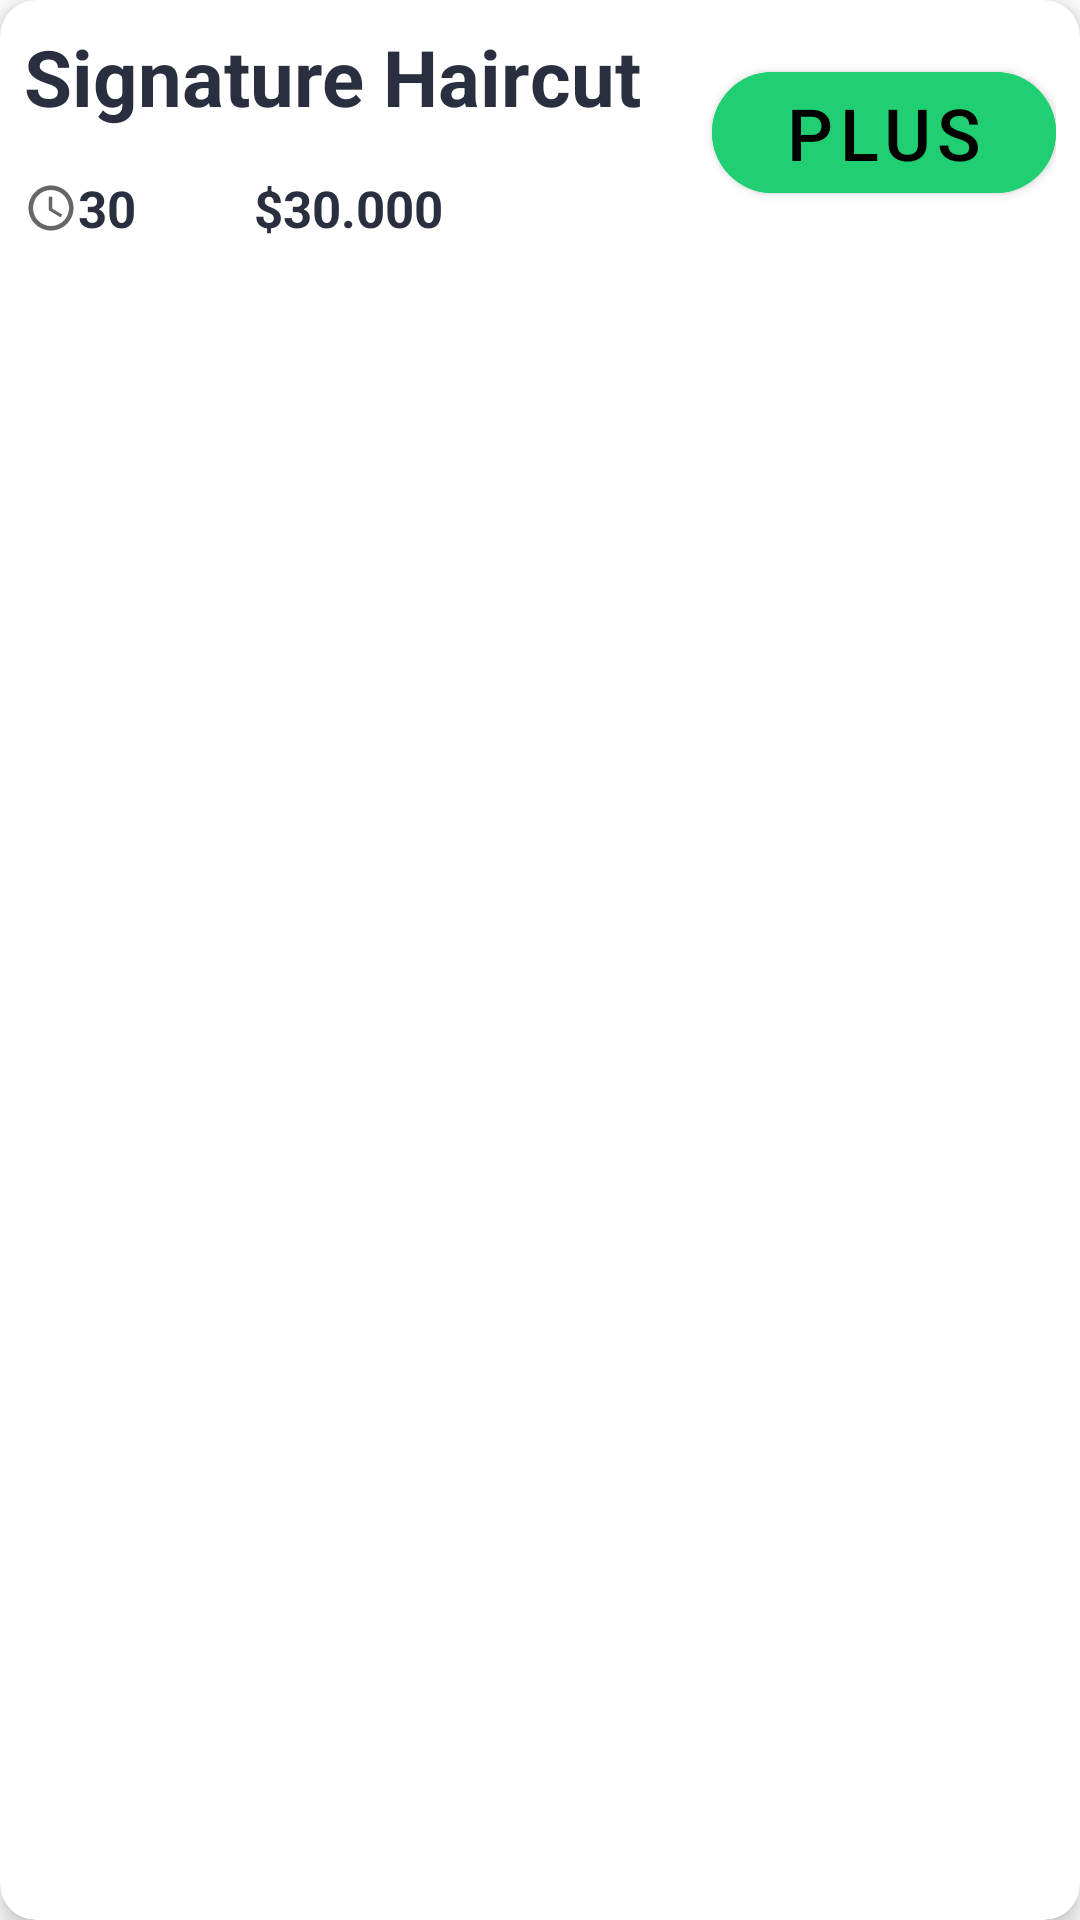

Reconstruct the res/layout file that produces this screen, plus the resources it refers to.
<!-- AndroidManifest.xml: application theme Theme.Barbershop -->
<!-- res/layout/barber_service.xml -->
<?xml version="1.0" encoding="utf-8"?>
<androidx.cardview.widget.CardView xmlns:android="http://schemas.android.com/apk/res/android"
    xmlns:app="http://schemas.android.com/apk/res-auto"
    android:layout_width="match_parent"
    android:layout_height="wrap_content"
    android:layout_margin="10dp"
    app:cardCornerRadius="12dp"
    app:cardElevation="4dp">

    <LinearLayout
        android:layout_width="match_parent"
        android:layout_height="wrap_content"
        android:padding="8dp"
        android:orientation="vertical">

        <LinearLayout
            android:layout_width="match_parent"
            android:layout_height="wrap_content"
            android:gravity="center"
            android:orientation="horizontal"
            android:weightSum="3">

            <LinearLayout
                android:layout_width="match_parent"
                android:layout_height="wrap_content"
                android:layout_weight="1"
                android:orientation="vertical">

                <TextView
                    android:id="@+id/tv_barber_service"
                    android:layout_width="wrap_content"
                    android:layout_height="wrap_content"
                    android:text="Signature Haircut"
                    android:textColor="@color/background"
                    android:textSize="26sp"
                    android:textStyle="bold" />

                <LinearLayout
                    android:layout_width="match_parent"
                    android:layout_height="match_parent"
                    android:layout_marginTop="15dp"
                    android:orientation="horizontal">

                    <TextView
                        android:id="@+id/tv_service_time"
                        android:layout_width="match_parent"
                        android:layout_height="wrap_content"
                        android:layout_weight="2"
                        android:drawableLeft="@drawable/ic_time_24"
                        android:text="30"
                        android:textColor="@color/background"
                        android:textSize="17dp"
                        android:textStyle="bold" />

                    <TextView
                        android:id="@+id/tv_price"
                        android:layout_width="match_parent"
                        android:layout_height="wrap_content"
                        android:layout_weight="1"
                        android:text="$30.000"
                        android:textColor="@color/background"
                        android:textSize="17sp"
                        android:textStyle="bold" />

                </LinearLayout>


            </LinearLayout>

            <com.google.android.material.button.MaterialButton
                android:layout_width="match_parent"
                android:layout_height="wrap_content"
                android:layout_weight="2"
                android:backgroundTint="@color/app_green"
                android:gravity="center"
                android:text="Plus"
                android:textColor="@color/black"
                android:textSize="24sp"
                app:cornerRadius="25dp" />

        </LinearLayout>

    </LinearLayout>

</androidx.cardview.widget.CardView>
<!-- resources referenced by this layout -->
<resources>
  <color name="app_green">#1FCF72</color>
  <color name="background">#292F3F</color>
  <color name="black">#FF000000</color>
  <!-- drawable ic_time_24 (drawable) -->
  <vector android:height="18dp" android:tint="?attr/colorControlNormal"
      android:viewportHeight="24" android:viewportWidth="24"
      android:width="18dp" xmlns:android="http://schemas.android.com/apk/res/android">
      <path android:fillColor="@android:color/black" android:pathData="M11.99,2C6.47,2 2,6.48 2,12s4.47,10 9.99,10C17.52,22 22,17.52 22,12S17.52,2 11.99,2zM12,20c-4.42,0 -8,-3.58 -8,-8s3.58,-8 8,-8 8,3.58 8,8 -3.58,8 -8,8z"/>
      <path android:fillColor="@android:color/black" android:pathData="M12.5,7H11v6l5.25,3.15 0.75,-1.23 -4.5,-2.67z"/>
  </vector>
  <style name="Theme.Barbershop" parent="Theme.MaterialComponents.DayNight.NoActionBar">
          
          <item name="colorPrimary">@color/purple_500</item>
          <item name="colorPrimaryVariant">@color/purple_700</item>
          <item name="colorOnPrimary">@color/white</item>
          
          <item name="colorSecondary">@color/teal_200</item>
          <item name="colorSecondaryVariant">@color/teal_700</item>
          <item name="colorOnSecondary">@color/black</item>
          
          <item name="android:statusBarColor" tools:targetApi="l">@color/primary</item>
          
      </style>
  <color name="purple_500">#FF6200EE</color>
  <color name="purple_700">#FF3700B3</color>
  <color name="white">#FFFFFFFF</color>
  <color name="teal_200">#FF03DAC5</color>
  <color name="teal_700">#FF018786</color>
  <color name="primary">#DA3543</color>
</resources>
